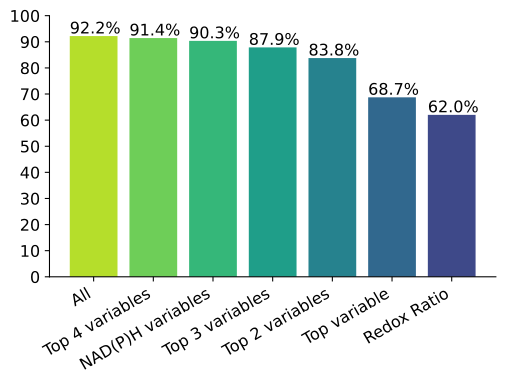

The data file committed next to this chart (first rows):
labels, data
All, 0.922
Top 4 variables, 0.9143
NAD(P)H variables, 0.9035
Top 3 variables, 0.8785
Top 2 variables, 0.8376
Top variable, 0.6873
Norm_RR, 0.6202
NADH_a1, 
